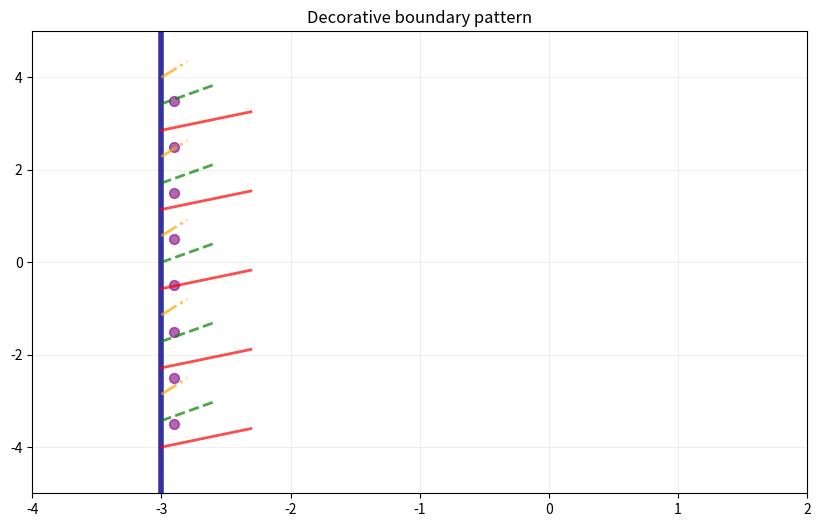

Write Python code to recreate this figure.
import matplotlib.pyplot as plt
import numpy as np

fig, ax = plt.subplots(figsize=(10, 6))

# 主边界竖线
main_line_x = -3
ax.axvline(x=main_line_x, color='darkblue', linewidth=4, alpha=0.8)

# 创建装饰性斜线模式
num_patterns = 15
y_range = np.linspace(-4, 4, num_patterns)

# 不同样式的斜线
patterns = [
    {'color': 'red', 'length': 0.8, 'angle': 30, 'style': '-'},
    {'color': 'green', 'length': 0.6, 'angle': 45, 'style': '--'},
    {'color': 'orange', 'length': 0.4, 'angle': 60, 'style': '-.'},
]

for i, y in enumerate(y_range):
    pattern = patterns[i % len(patterns)]  # 循环使用不同样式
    
    x_start = main_line_x
    y_start = y
    angle_rad = np.radians(pattern['angle'])
    
    x_end = x_start + pattern['length'] * np.cos(angle_rad)
    y_end = y_start + pattern['length'] * np.sin(angle_rad)
    
    ax.plot([x_start, x_end], [y_start, y_end],
            color=pattern['color'],
            linewidth=2,
            linestyle=pattern['style'],
            alpha=0.7)

# 添加一些点装饰
for y in np.linspace(-3.5, 3.5, 8):
    ax.scatter(main_line_x + 0.1, y, color='purple', s=50, alpha=0.6)

ax.set_xlim(-4, 2)
ax.set_ylim(-5, 5)
ax.set_title('Decorative boundary pattern')
ax.grid(True, alpha=0.2)
plt.show()
